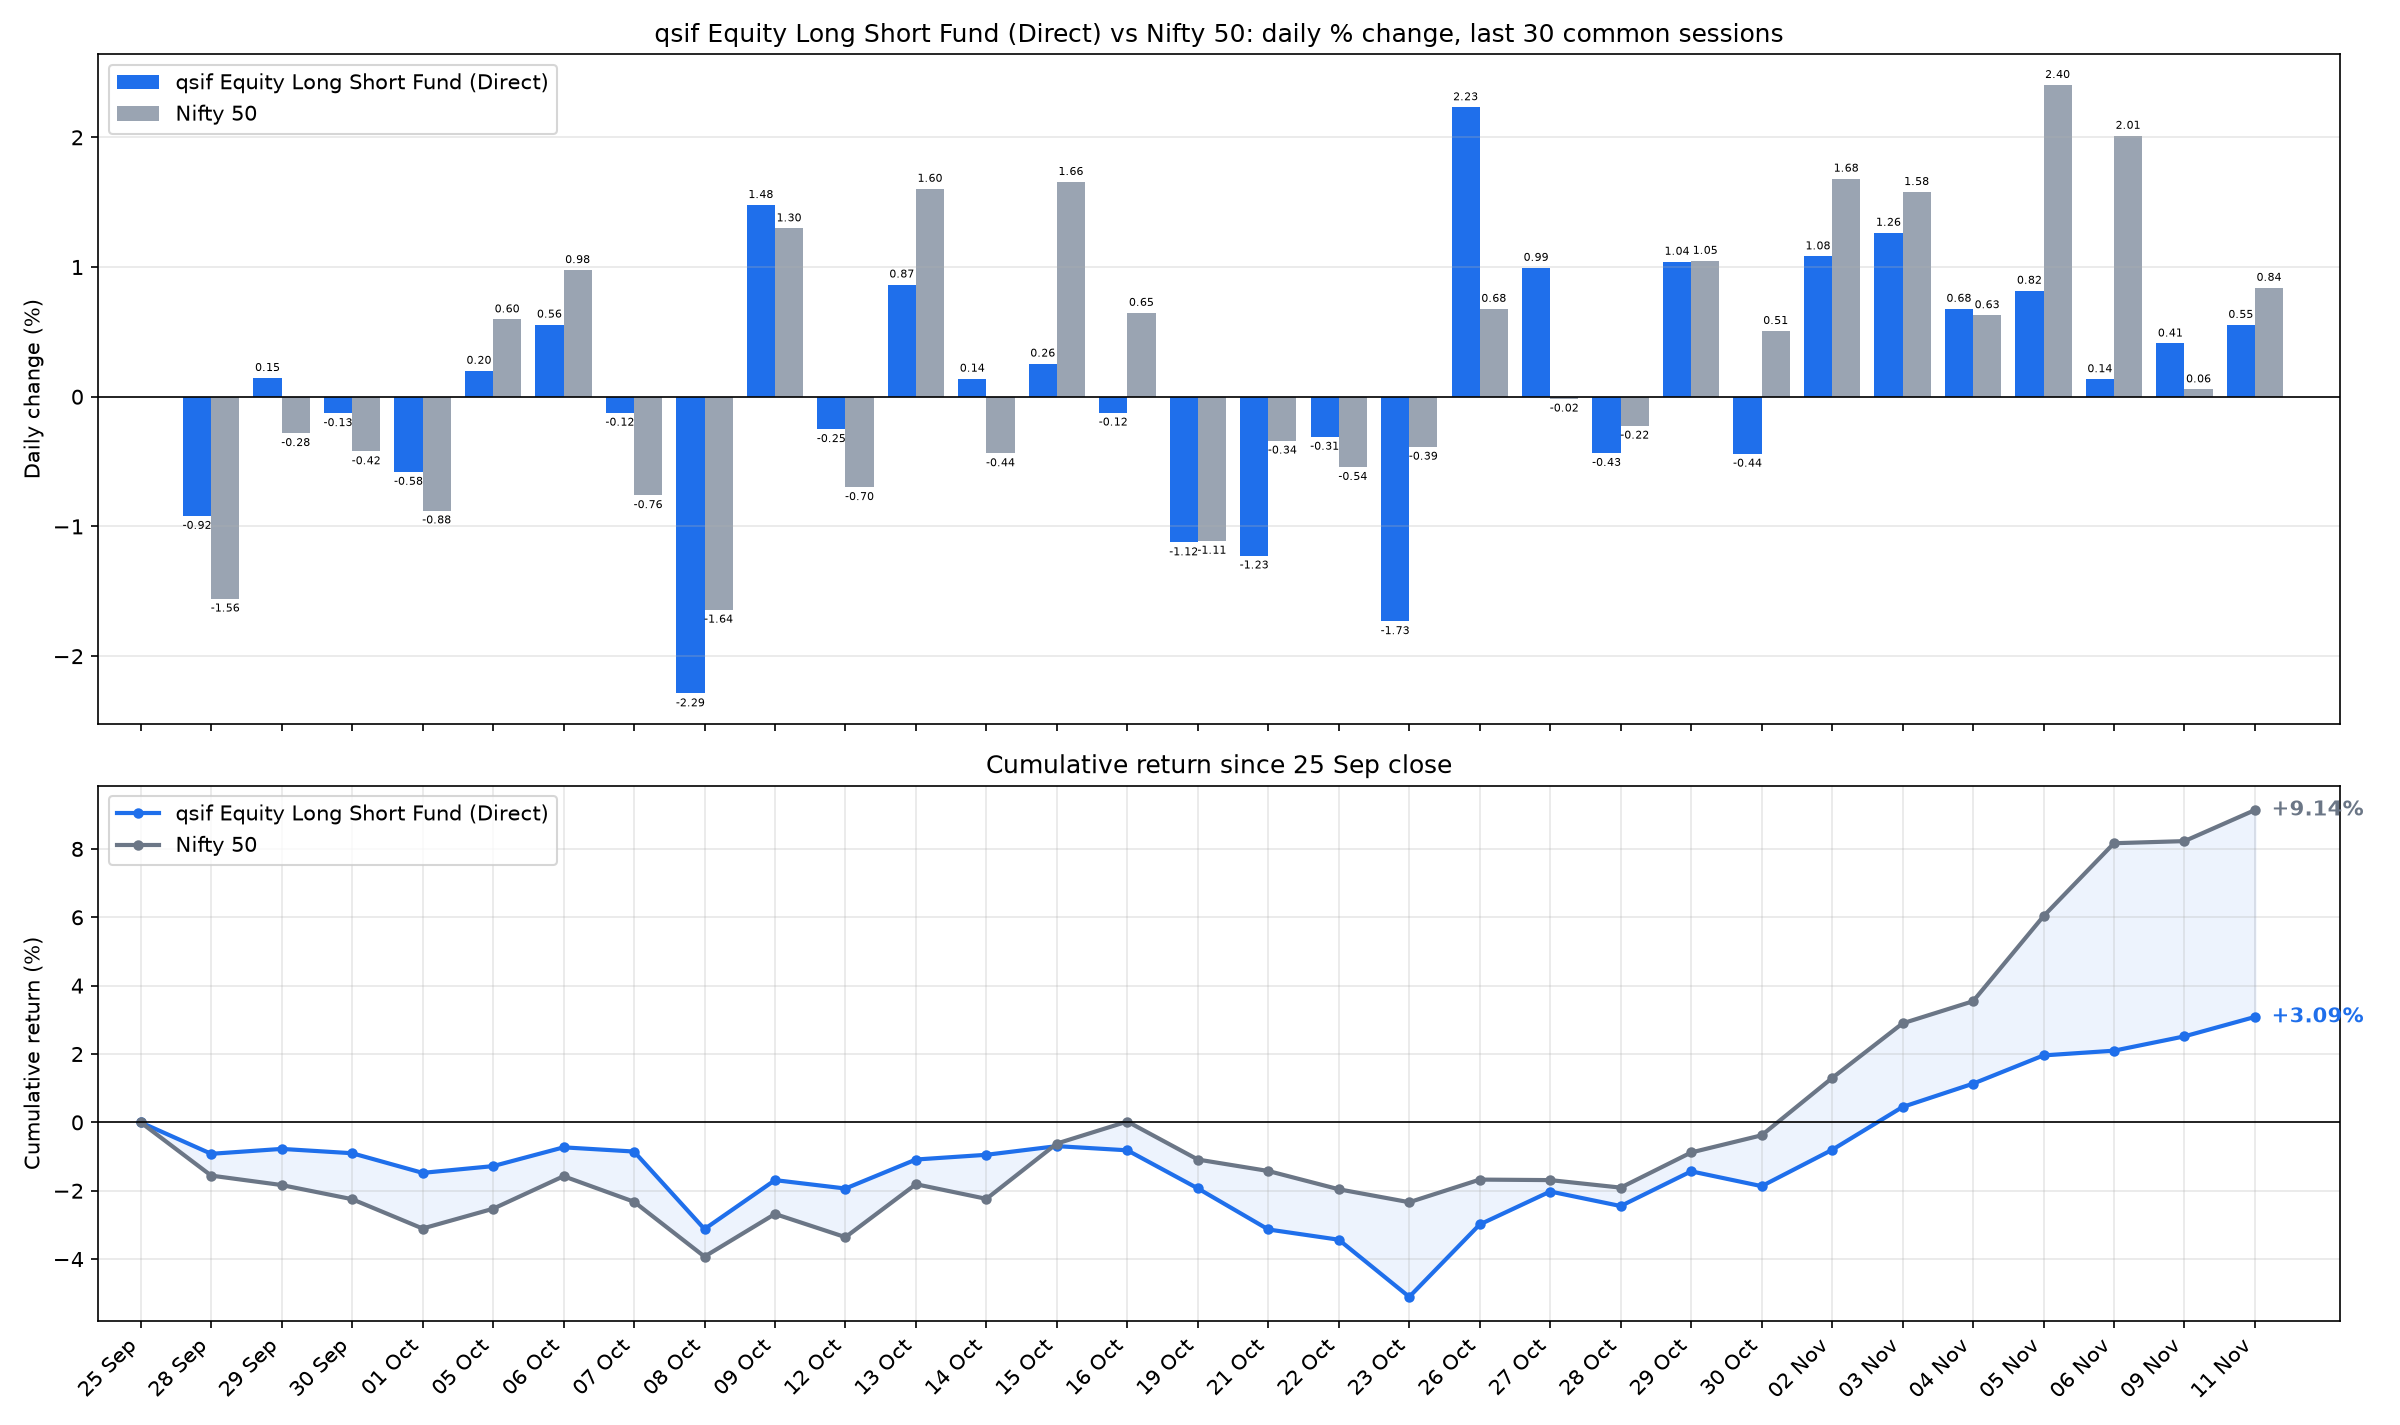

The file beside this chart, header and first rows:
date, sif_nav, nifty_close, SIF % chg, Nifty 50 % chg, SIF cum %, Nifty 50 cum %
2026-09-28, 11.03, 22780, -0.9195, -1.557, -0.9195, -1.557
2026-09-29, 11.05, 22716, 0.145, -0.2812, -0.7758, -1.834
2026-09-30, 11.04, 22620, -0.1276, -0.4215, -0.9024, -2.247
2026-10-01, 10.97, 22422, -0.5799, -0.8775, -1.477, -3.105
2026-10-05, 10.99, 22556, 0.2005, 0.5967, -1.28, -2.527
2026-10-06, 11.06, 22776, 0.5567, 0.9769, -0.73, -1.575
2026-10-07, 11.04, 22603, -0.1239, -0.7598, -0.853, -2.322
2026-10-08, 10.79, 22232, -2.288, -1.643, -3.121, -3.927
2026-10-09, 10.95, 22520, 1.478, 1.298, -1.689, -2.679
2026-10-12, 10.92, 22363, -0.2503, -0.6976, -1.935, -3.358
2026-10-13, 11.02, 22722, 0.8653, 1.603, -1.087, -1.809
2026-10-14, 11.03, 22623, 0.1398, -0.4368, -0.9482, -2.238
2026-10-15, 11.06, 22997, 0.2556, 1.656, -0.695, -0.6186
2026-10-16, 11.05, 23146, -0.123, 0.647, -0.8171, 0.0244
2026-10-19, 10.92, 22889, -1.123, -1.111, -1.931, -1.087
2026-10-21, 10.79, 22811, -1.225, -0.339, -3.133, -1.422
2026-10-22, 10.75, 22688, -0.3096, -0.5423, -3.433, -1.957
2026-10-23, 10.57, 22600, -1.731, -0.3863, -5.105, -2.336
2026-10-26, 10.8, 22753, 2.232, 0.6779, -2.986, -1.674
2026-10-27, 10.91, 22750, 0.9941, -0.0152, -2.022, -1.689
2026-10-28, 10.86, 22699, -0.4344, -0.2237, -2.448, -1.909
2026-10-29, 10.98, 22937, 1.041, 1.048, -1.432, -0.8805
2026-10-30, 10.93, 23053, -0.44, 0.5073, -1.866, -0.3777
2026-11-02, 11.05, 23441, 1.083, 1.682, -0.8036, 1.298
2026-11-03, 11.19, 23811, 1.265, 1.579, 0.4508, 2.897
2026-11-04, 11.26, 23961, 0.6785, 0.6289, 1.132, 3.544
2026-11-05, 11.35, 24537, 0.8177, 2.404, 1.959, 6.033
2026-11-06, 11.37, 25030, 0.1356, 2.012, 2.098, 8.167
2026-11-09, 11.42, 25045, 0.4107, 0.0571, 2.517, 8.229
2026-11-11, 11.48, 25255, 0.5544, 0.8401, 3.085, 9.138
